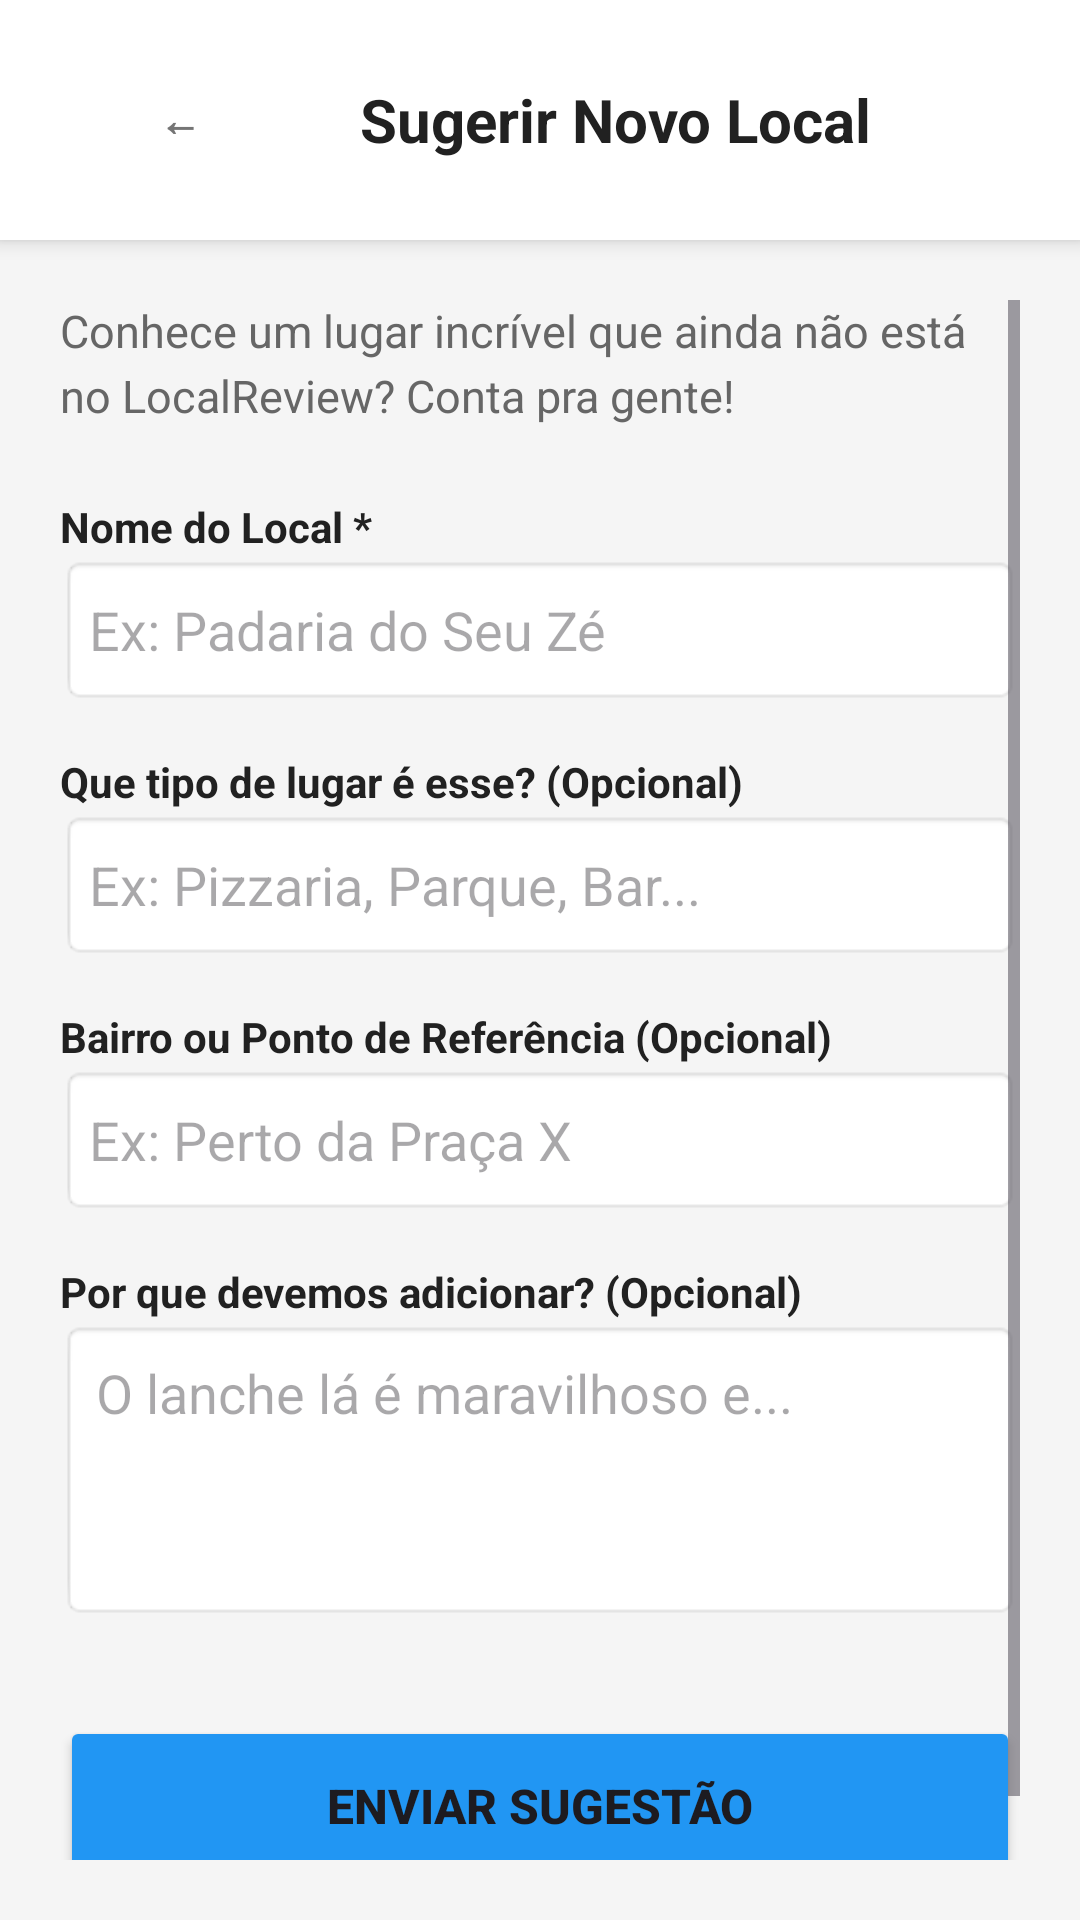

This screen was rendered from an Android layout file. Write that file and the resources it references.
<!-- AndroidManifest.xml: application theme Theme.LocalReview -->
<!-- res/layout/activity_sugerir_local.xml -->
<?xml version="1.0" encoding="utf-8"?>
<LinearLayout
    xmlns:android="http://schemas.android.com/apk/res/android"
    android:layout_width="match_parent"
    android:layout_height="match_parent"
    android:orientation="vertical"
    android:fitsSystemWindows="true"
    android:background="#F5F5F5">

    <LinearLayout
        android:layout_width="match_parent"
        android:layout_height="wrap_content"
        android:orientation="horizontal"
        android:background="#FFFFFF"
        android:padding="16dp"
        android:elevation="4dp"
        android:gravity="center_vertical">

        <Button
            android:id="@+id/btn_voltar_sugestao"
            android:layout_width="wrap_content"
            android:layout_height="wrap_content"
            android:text="←"
            android:background="?android:attr/selectableItemBackground"
            android:textColor="#757575"
            android:textAllCaps="false"
            android:textStyle="bold"
            android:layout_marginEnd="16dp"/>

        <TextView
            android:layout_width="wrap_content"
            android:layout_height="wrap_content"
            android:text="Sugerir Novo Local"
            android:textSize="20sp"
            android:textStyle="bold"
            android:textColor="#212121" />
    </LinearLayout>

    <ScrollView
        android:layout_width="match_parent"
        android:layout_height="match_parent"
        android:padding="20dp"
        android:fillViewport="true">

        <LinearLayout
            android:layout_width="match_parent"
            android:layout_height="wrap_content"
            android:orientation="vertical">

            <TextView
                android:layout_width="match_parent"
                android:layout_height="wrap_content"
                android:text="Conhece um lugar incrível que ainda não está no LocalReview? Conta pra gente!"
                android:textSize="15sp"
                android:textColor="#666666"
                android:lineSpacingExtra="4dp"
                android:layout_marginBottom="24dp"/>

            <TextView
                android:layout_width="wrap_content"
                android:layout_height="wrap_content"
                android:text="Nome do Local *"
                android:textStyle="bold"
                android:textColor="#212121"/>
            <EditText
                android:id="@+id/input_sugestao_nome"
                android:layout_width="match_parent"
                android:layout_height="50dp"
                android:inputType="textCapWords"
                android:hint="Ex: Padaria do Seu Zé"
                android:background="@android:drawable/editbox_background_normal"
                android:layout_marginBottom="16dp"/>

            <TextView
                android:layout_width="wrap_content"
                android:layout_height="wrap_content"
                android:text="Que tipo de lugar é esse? (Opcional)"
                android:textStyle="bold"
                android:textColor="#212121"/>
            <EditText
                android:id="@+id/input_sugestao_tipo"
                android:layout_width="match_parent"
                android:layout_height="50dp"
                android:inputType="textCapWords"
                android:hint="Ex: Pizzaria, Parque, Bar..."
                android:background="@android:drawable/editbox_background_normal"
                android:layout_marginBottom="16dp"/>

            <TextView
                android:layout_width="wrap_content"
                android:layout_height="wrap_content"
                android:text="Bairro ou Ponto de Referência (Opcional)"
                android:textStyle="bold"
                android:textColor="#212121"/>
            <EditText
                android:id="@+id/input_sugestao_bairro"
                android:layout_width="match_parent"
                android:layout_height="50dp"
                android:inputType="textCapWords"
                android:hint="Ex: Perto da Praça X"
                android:background="@android:drawable/editbox_background_normal"
                android:layout_marginBottom="16dp"/>

            <TextView
                android:layout_width="wrap_content"
                android:layout_height="wrap_content"
                android:text="Por que devemos adicionar? (Opcional)"
                android:textStyle="bold"
                android:textColor="#212121"/>
            <EditText
                android:id="@+id/input_sugestao_motivo"
                android:layout_width="match_parent"
                android:layout_height="wrap_content"
                android:minHeight="100dp"
                android:inputType="textMultiLine"
                android:gravity="top|start"
                android:padding="12dp"
                android:background="@android:drawable/editbox_background_normal"
                android:hint="O lanche lá é maravilhoso e..."
                android:layout_marginBottom="32dp"/>

            <Button
                android:id="@+id/btn_enviar_sugestao"
                android:layout_width="match_parent"
                android:layout_height="60dp"
                android:text="Enviar Sugestão"
                android:backgroundTint="#2196F3"
                android:textSize="16sp"
                android:textStyle="bold"
                android:elevation="2dp"
                android:layout_marginBottom="32dp"/>

        </LinearLayout>
    </ScrollView>
</LinearLayout>
<!-- resources referenced by this layout -->
<resources>
  <style name="Theme.LocalReview" parent="Base.Theme.LocalReview" />
  <style name="Base.Theme.LocalReview" parent="Theme.Material3.DayNight.NoActionBar">
          
          
      </style>
</resources>
